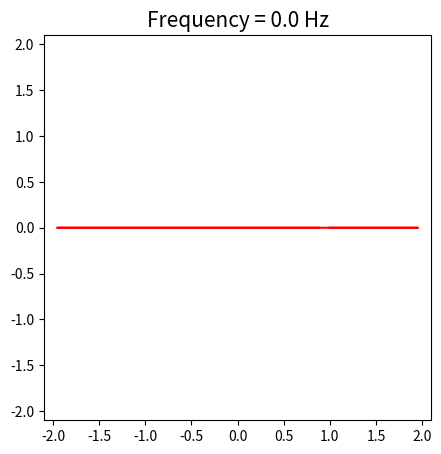

Here is the Python script that generated this plot: (Note: this script raises an exception after producing the figure.)
import numpy as np 
import matplotlib.pyplot as plt 

f_wave = 2 #actual frequency of the wave
omega = 2*np.pi*f_wave
t = np.arange(0, 2, 0.001)

#signal = np.sin(omega*t)
signal = np.cos(2*omega*t)+np.sin(10*omega*t)

# plt.plot(t, signal, color='b')
# plt.savefig('Signal_Wrap/cos2+sin10.png')

min_freq = 0
max_freq = 10

f_list = np.arange(min_freq, max_freq, 0.2)

for f_idx, f in enumerate(f_list):	

	r, theta = [], []
	
	for idx in range(len(t)):	
		r.append(signal[idx])
		theta.append(2*np.pi*f*t[idx])

	x, y = [], []

	for idx in range(len(t)):
		x.append(r[idx]*np.cos(theta[idx]))
		y.append(r[idx]*np.sin(theta[idx]))
		
	plt.figure(figsize=(5,5))
	plt.xlim(-2.1,2.1)
	plt.ylim(-2.1,2.1)
	plt.plot(x, y, color='r')
	plt.title("Frequency = "+str(round(f_list[f_idx],1))+" Hz", size=15)
	plt.savefig('Signal_Wrap/signal_wrap_%d.png'%f_idx)
	plt.clf()


#Convert to GIF in order
#convert -delay 30 signal_wrap_{0..49..1}.png sine.gif